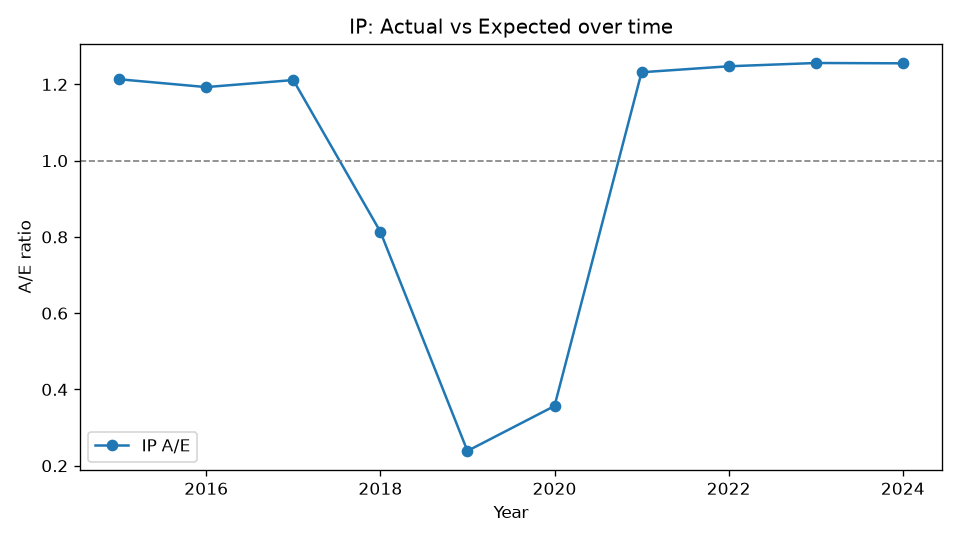

Data behind this chart, as committed beside it:
Year, Actual, Expected, AE
2015, 1229, 1013, 1.214
2016, 1362, 1142, 1.193
2017, 1503, 1241, 1.211
2018, 1092, 1342, 0.8138
2019, 344, 1441, 0.2388
2020, 551, 1545, 0.3566
2021, 2036, 1653, 1.232
2022, 2206, 1768, 1.248
2023, 2357, 1876, 1.256
2024, 2485, 1980, 1.255
